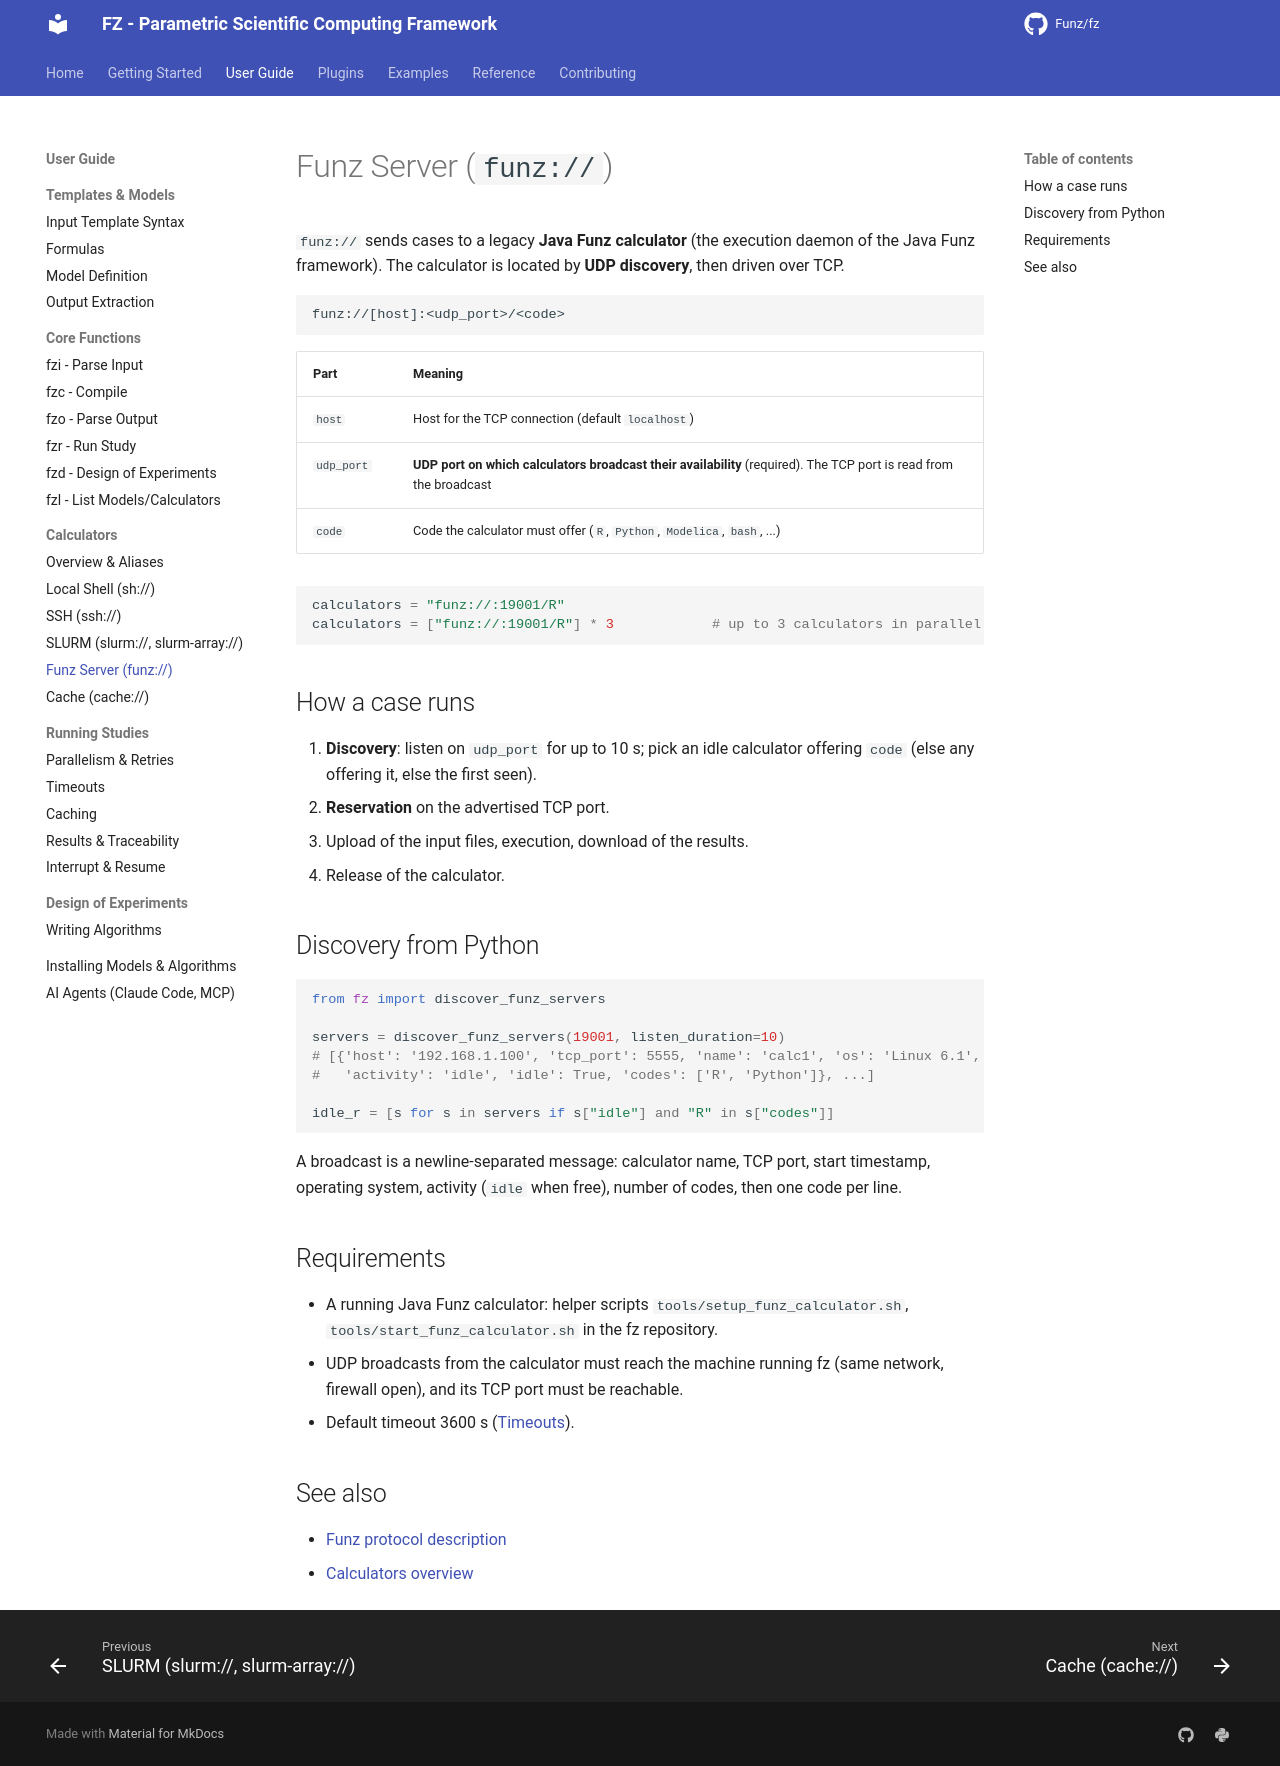

repository: Funz/fz.github.io · page: user-guide/calculators/funz/index.html · generator: mkdocs

# Funz Server (`funz://`)

`funz://` sends cases to a legacy **Java Funz calculator** (the execution daemon of the
Java Funz framework). The calculator is located by **UDP discovery**, then driven over
TCP.

```text
funz://[host]:<udp_port>/<code>
```

| Part | Meaning |
|------|---------|
| `host` | Host for the TCP connection (default `localhost`) |
| `udp_port` | **UDP port on which calculators broadcast their availability** (required). The TCP port is read from the broadcast |
| `code` | Code the calculator must offer (`R`, `Python`, `Modelica`, `bash`, ...) |

```python
calculators = "funz://:19001/R"
calculators = ["funz://:19001/R"] * 3            # up to 3 calculators in parallel
```

## How a case runs

1. **Discovery**: listen on `udp_port` for up to 10 s; pick an idle calculator offering
   `code` (else any offering it, else the first seen).
2. **Reservation** on the advertised TCP port.
3. Upload of the input files, execution, download of the results.
4. Release of the calculator.

## Discovery from Python

```python
from fz import discover_funz_servers

servers = discover_funz_servers(19001, listen_duration=10)
# [{'host': '192.168.1.100', 'tcp_port': 5555, 'name': 'calc1', 'os': 'Linux 6.1',
#   'activity': 'idle', 'idle': True, 'codes': ['R', 'Python']}, ...]

idle_r = [s for s in servers if s["idle"] and "R" in s["codes"]]
```

A broadcast is a newline-separated message: calculator name, TCP port, start timestamp,
operating system, activity (`idle` when free), number of codes, then one code per line.

## Requirements

- A running Java Funz calculator: helper scripts `tools/setup_funz_calculator.sh`,
  `tools/start_funz_calculator.sh` in the fz repository.
- UDP broadcasts from the calculator must reach the machine running fz (same network,
  firewall open), and its TCP port must be reachable.
- Default timeout 3600 s ([Timeouts](../running/timeouts.md)).

## See also

- [Funz protocol description](https://github.com/Funz/fz/blob/main/doc/funz-protocol.md)
- [Calculators overview](overview.md)
